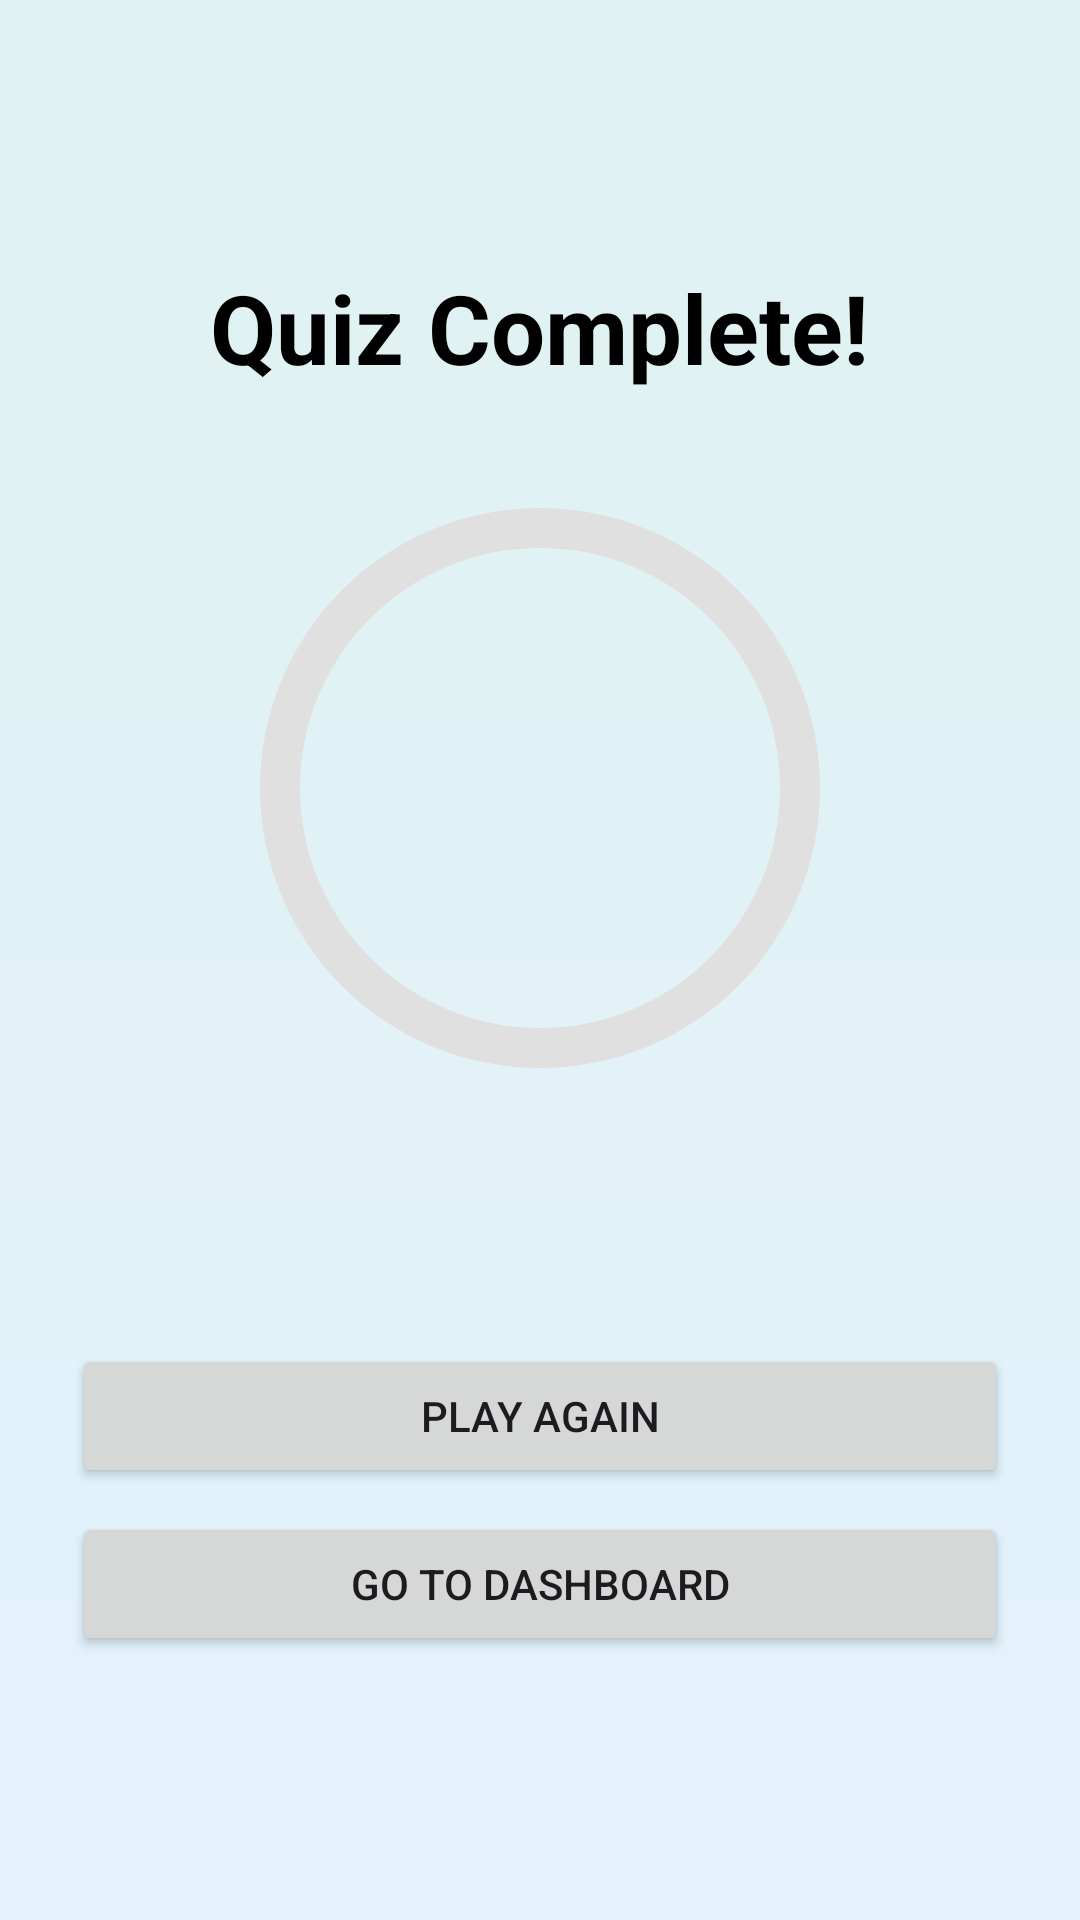

Produce the Android XML layout that renders to this screen, including the resource entries it uses.
<!-- AndroidManifest.xml: activity theme Theme.GeographyExplorer -->
<!-- res/layout/activity_result.xml -->
<?xml version="1.0" encoding="utf-8"?>
<LinearLayout
    xmlns:android="http://schemas.android.com/apk/res/android"
    xmlns:tools="http://schemas.android.com/tools"
    android:layout_width="match_parent"
    android:layout_height="match_parent"
    android:orientation="vertical"
    android:gravity="center"
    android:padding="24dp"
    android:background="@drawable/bg_quiz"
    tools:context=".ResultActivity">

    <TextView
        android:layout_width="wrap_content"
        android:layout_height="wrap_content"
        android:text="Quiz Complete!"
        android:textSize="32sp"
        android:textStyle="bold"
        android:textColor="@color/black"
        />

    <FrameLayout
        android:layout_width="200dp"
        android:layout_height="200dp"
        android:layout_marginTop="32dp">

        <ProgressBar
            android:id="@+id/progressBarResult"
            style="?android:attr/progressBarStyleHorizontal"
            android:layout_width="match_parent"
            android:layout_height="match_parent"
            android:progressDrawable="@drawable/circular_progress_bar"
            android:background="@drawable/circular_progress_background"
            android:indeterminate="false"
            android:rotation="-90"
            tools:progress="100"/>

        <TextView
            android:id="@+id/tvProgressResult"
            android:layout_width="wrap_content"
            android:layout_height="wrap_content"
            android:layout_gravity="center"
            android:textColor="@color/black"
            android:textSize="24sp"
            android:textStyle="bold"
            tools:text="3/3"/>
    </FrameLayout>

    <TextView
        android:id="@+id/tvScore"
        android:layout_width="wrap_content"
        android:layout_height="wrap_content"
        android:layout_marginTop="24dp"
        android:textColor="@color/black"
        android:textSize="22sp"
        tools:text="Your Score: 2 out of 3"/>

    <Button
        android:id="@+id/btnPlayAgain"
        android:layout_width="match_parent"
        android:layout_height="wrap_content"
        android:layout_marginTop="32dp"
        android:text="Play Again"/>

    <Button
        android:id="@+id/btnGoToDashboard"
        android:layout_width="match_parent"
        android:layout_height="wrap_content"
        android:layout_marginTop="8dp"
        android:text="Go to Dashboard"/>

</LinearLayout>
<!-- resources referenced by this layout -->
<resources>
  <color name="black">#FF000000</color>
  <!-- drawable bg_quiz (drawable) -->
  <?xml version="1.0" encoding="utf-8"?>
  <shape xmlns:android="http://schemas.android.com/apk/res/android">
      <gradient
          android:startColor="#E3F2FD"
          android:endColor="#E0F2F1"
          android:angle="90"
          android:type="linear"/>
  </shape>
  <!-- drawable circular_progress_background (drawable) -->
  <shape xmlns:android="http://schemas.android.com/apk/res/android"
      android:shape="ring"
      android:innerRadiusRatio="2.5"
      android:thicknessRatio="15"
      android:useLevel="false">
      <solid android:color="#E0E0E0"/>
  </shape>
  <!-- drawable circular_progress_bar (drawable) -->
  <shape xmlns:android="http://schemas.android.com/apk/res/android"
      android:shape="ring"
      android:innerRadiusRatio="2.5"
      android:thicknessRatio="15"
      android:useLevel="true">
      <solid android:color="#4CAF50"/>
  </shape>
  <style name="Theme.GeographyExplorer" parent="Base.Theme.GeographyExplorer" />
  <style name="Base.Theme.GeographyExplorer" parent="Theme.Material3.DayNight.NoActionBar">
          
          
          <item name="colorPrimary">@color/purple_500</item>
          <item name="colorPrimaryVariant">@color/purple_700</item>
          <item name="colorOnPrimary">@color/white</item>
          <item name="colorSecondary">@color/teal_200</item>
      </style>
  <color name="purple_500">#6200EE</color>
  <color name="purple_700">#3700B3</color>
  <color name="white">#FFFFFFFF</color>
  <color name="teal_200">#03DAC5</color>
</resources>
